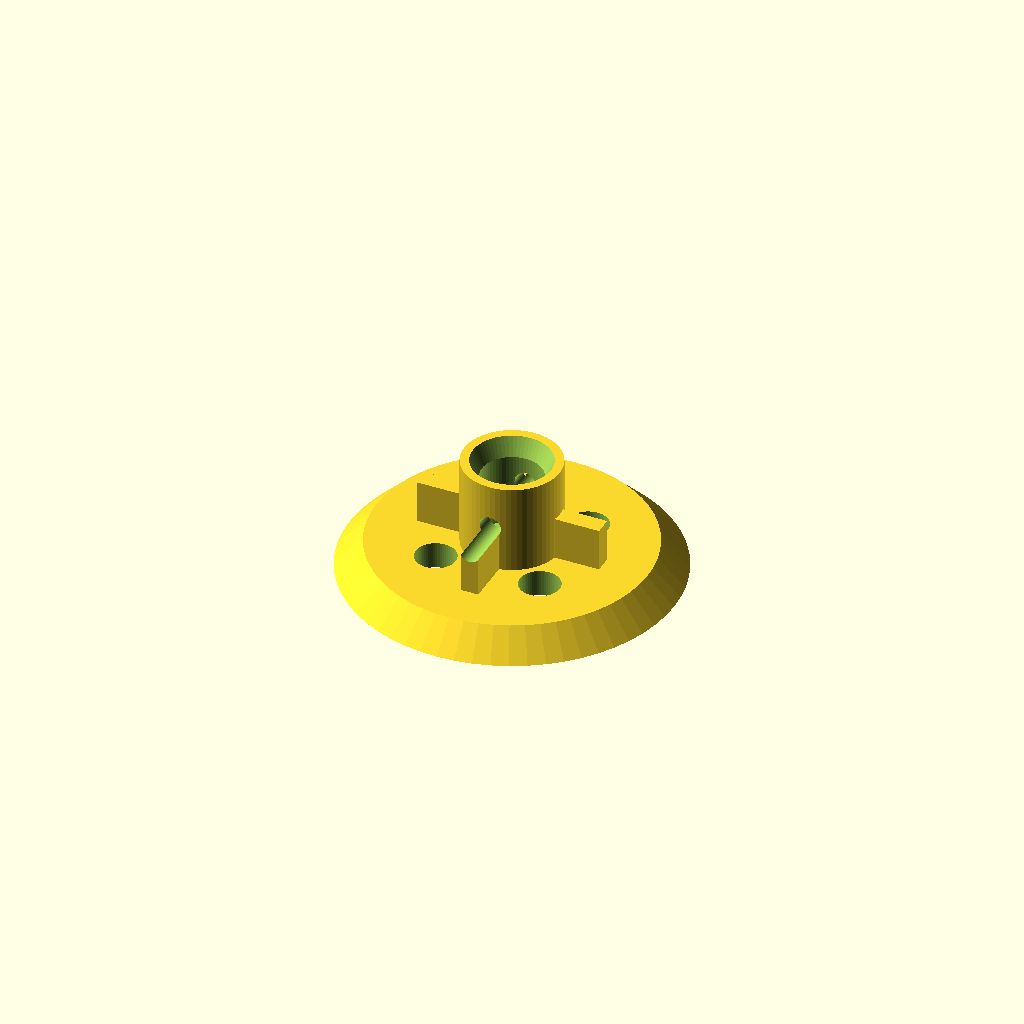
Cell 1 — every parameter at its default value.
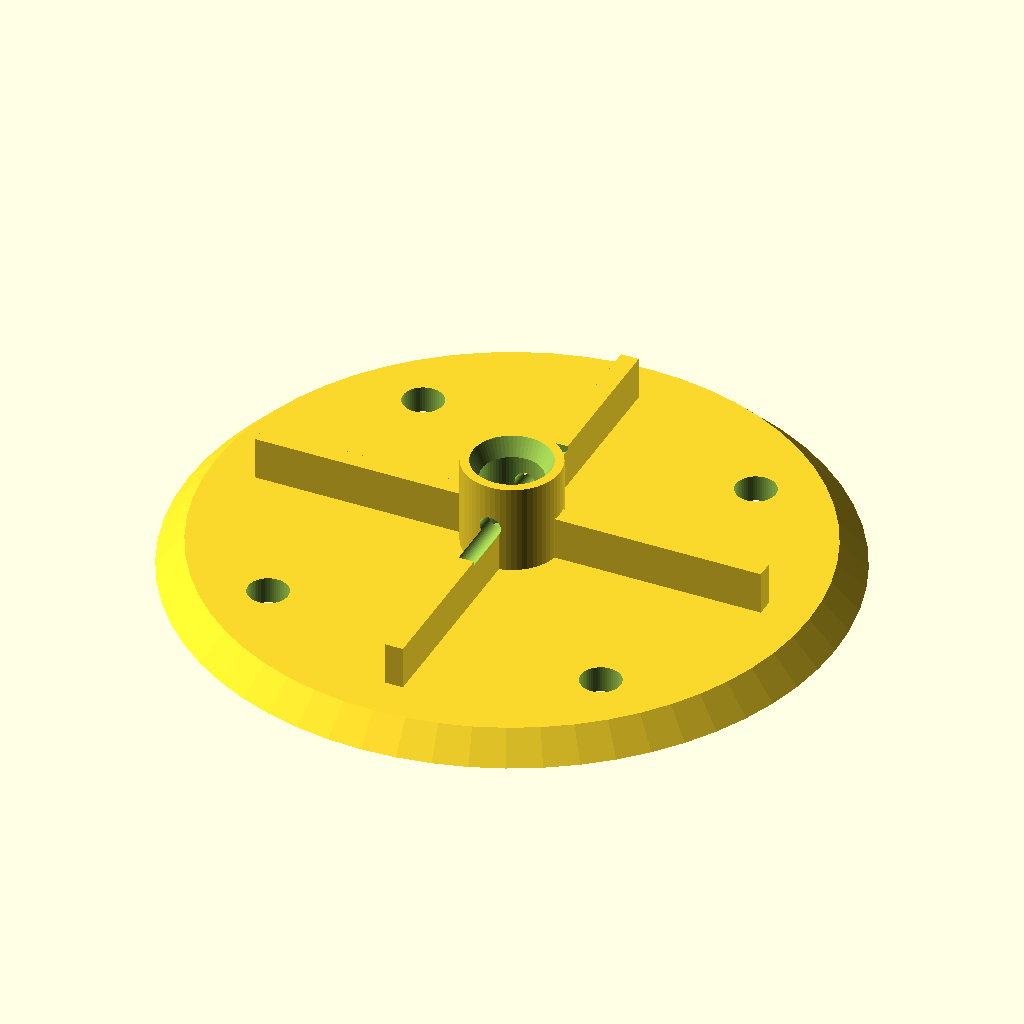
Cell 2 — base_dia set to 73.34, the other parameters unchanged.
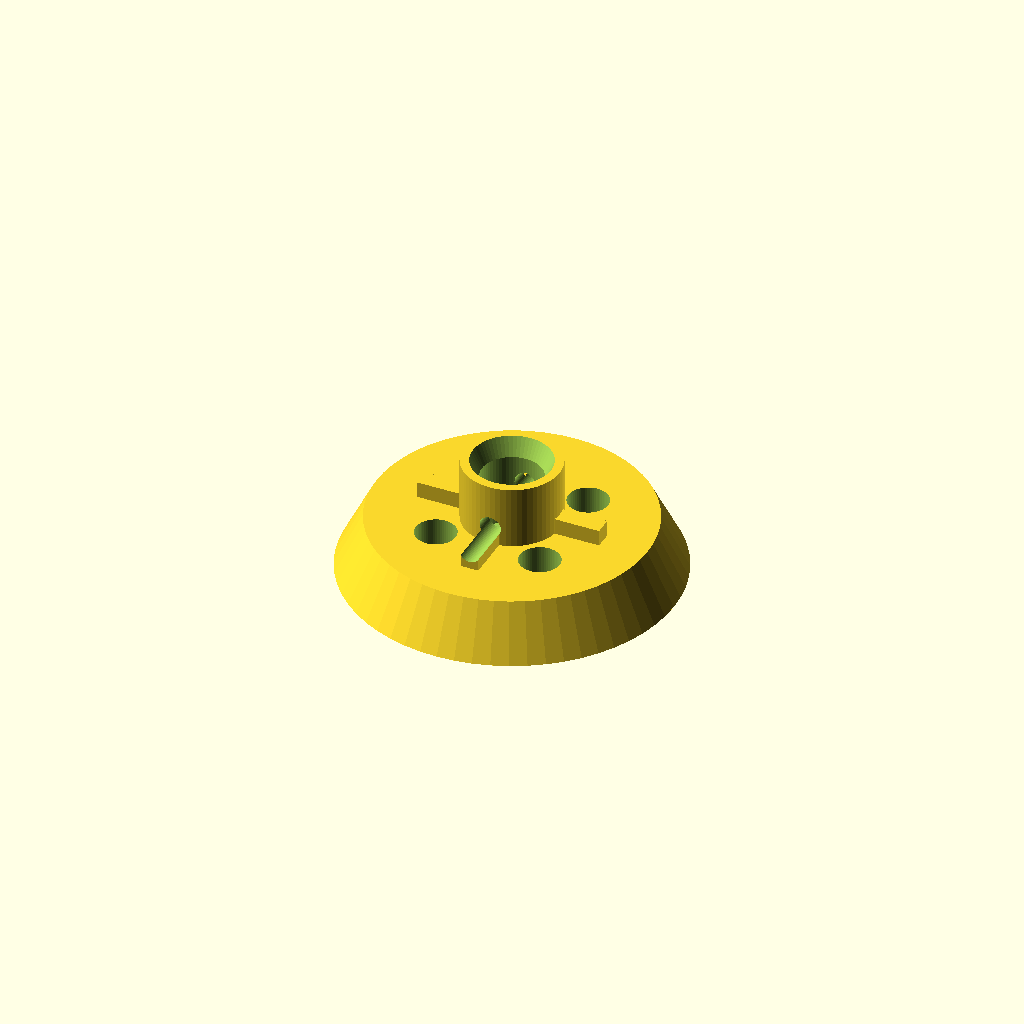
Cell 3 — base_th set to 6, the other parameters unchanged.
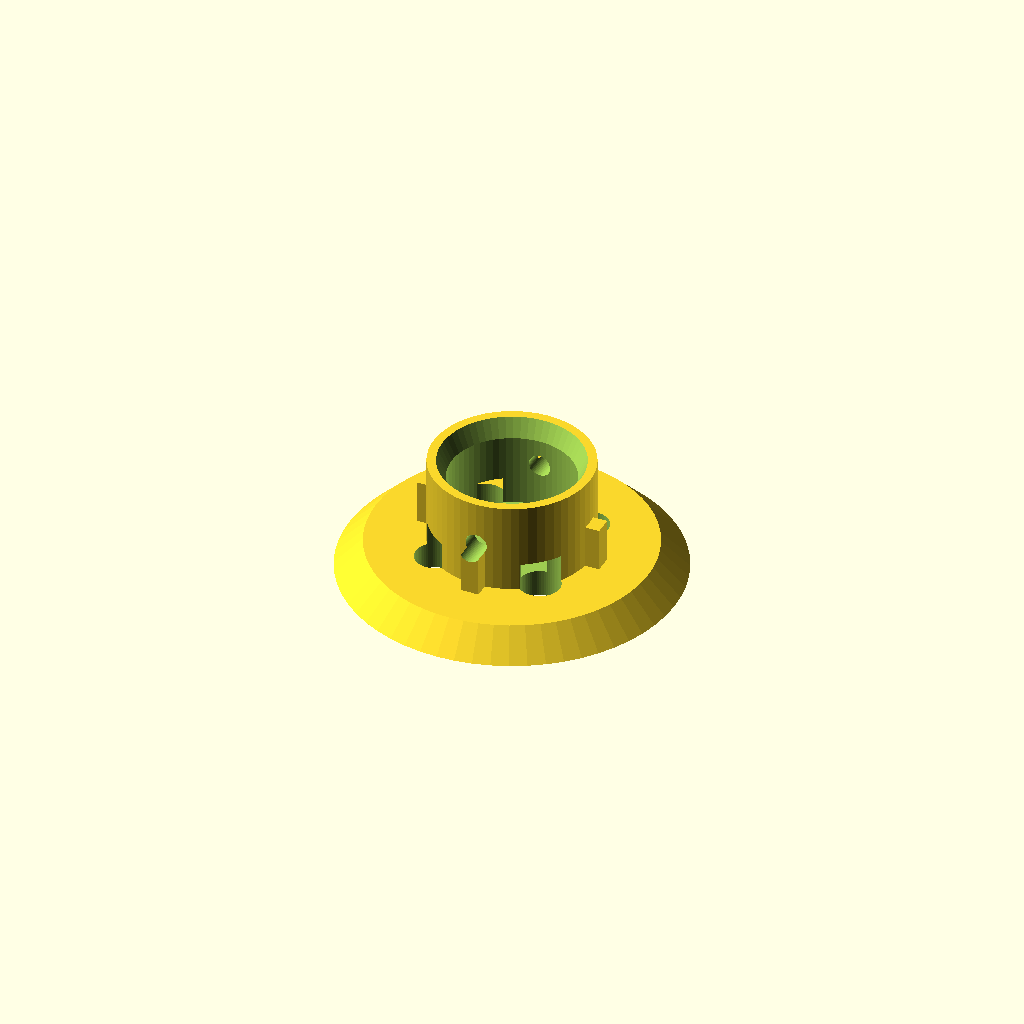
Cell 4 — socket_inner_d set to 13.6, the other parameters unchanged.
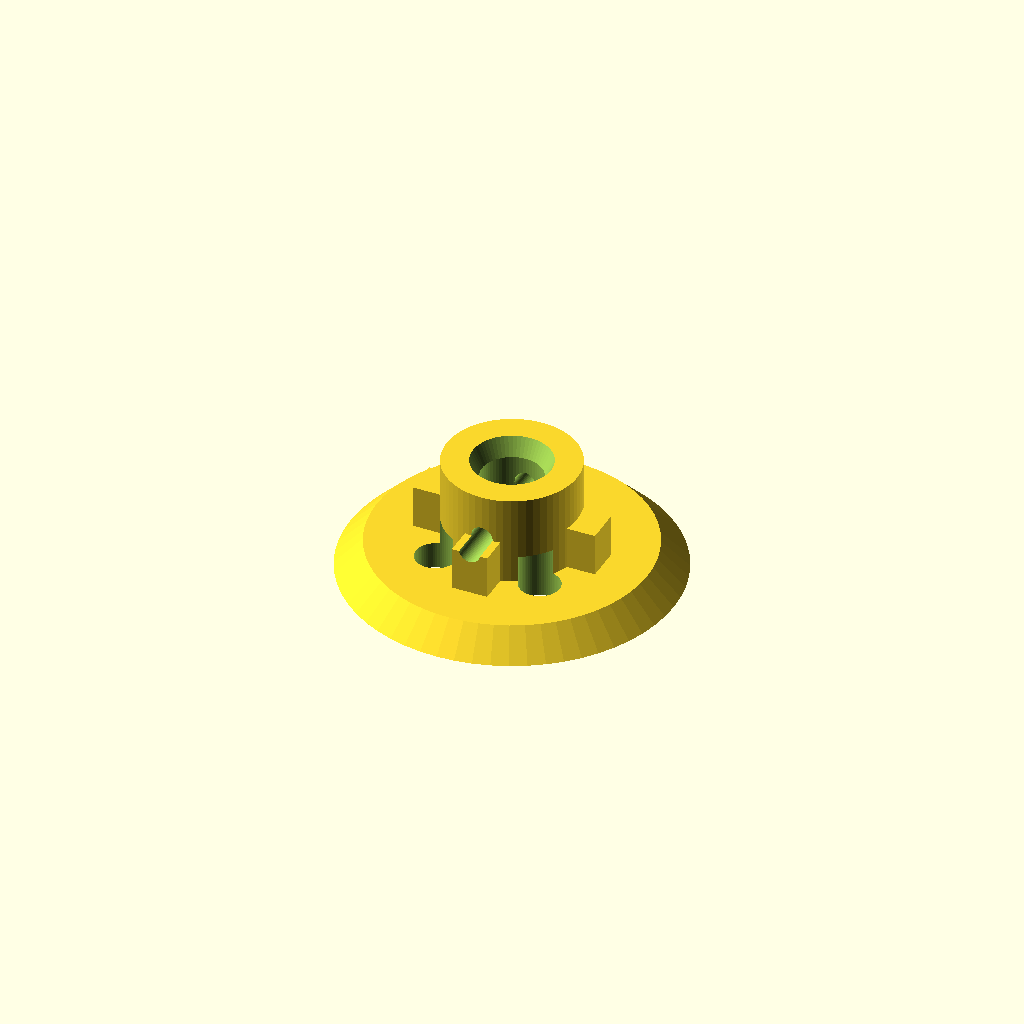
Cell 5: socket_wall = 4 (everything else at default).
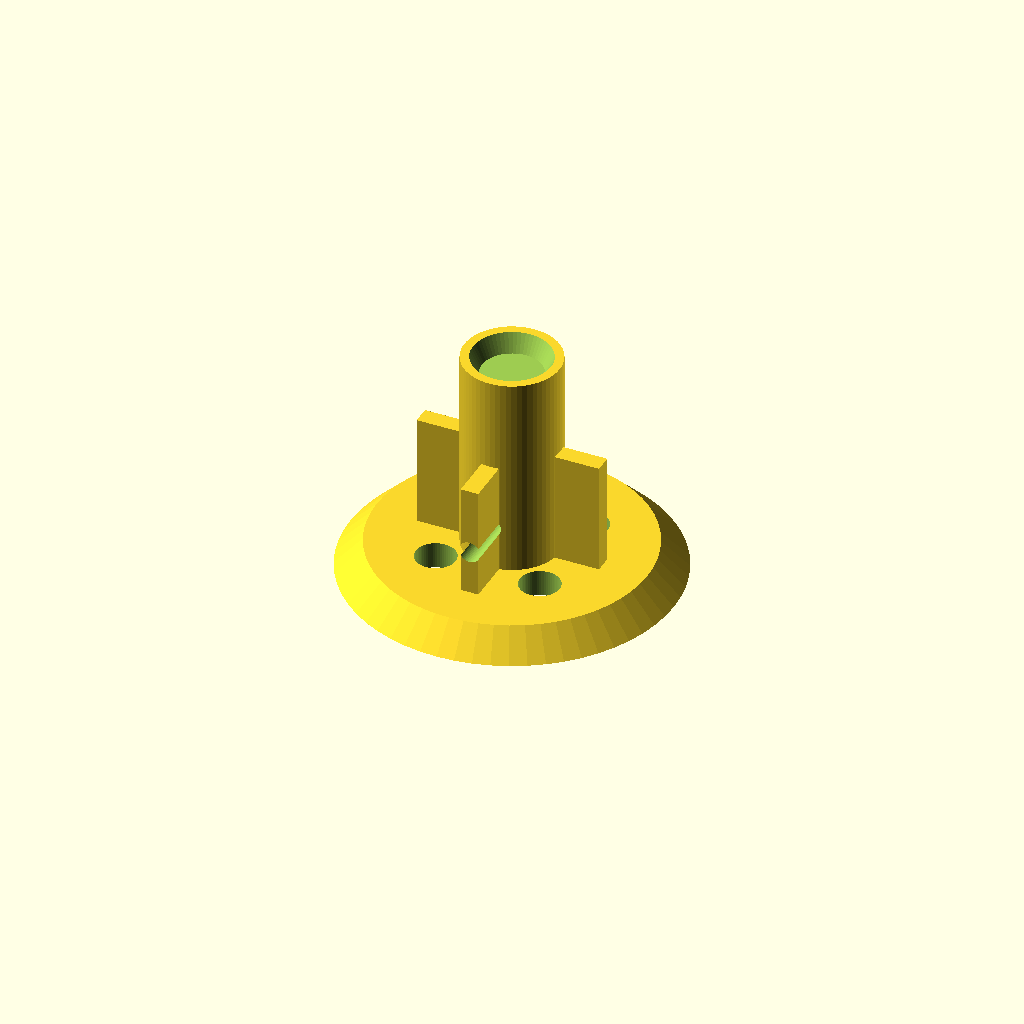
Cell 6: the same model with socket_h = 26.
All cells are drawn from one camera (rotation 55°, 0°, 25°, orthographic, colour scheme Cornfield), so only the parameter changes between them.
Source of the model, models/09_tower_base.scad:
// ====================================================================
// [PRINT 09] Sturdy 110mm Tower Baseplate
// Sits 100% flat on circular bottom at Z = 0.
// Self-centering lead-in chamfer for 20mm (3/4") mast dowels or PVC pipes.
// Includes 4x perimeter hold-down clamp/screw tabs and 2.4mm cross-pin hole.
// (Print 2 of this file: one for Tower A, one for Tower B).
// ZERO SUPPORTS NEEDED!
// ====================================================================

$fn = 60;

base_dia       = 36.67; // Wide footprint [scaled from 110mm]
base_th        = 3.0;   // Base thickness [scaled from 8mm]
socket_inner_d = 6.8;   // Fits scaled 6.8mm mast plug [scaled from 20.4mm]
socket_wall    = 2.0;   // Wall thickness
socket_h       = 13.0;  // Socket column height [scaled from 39mm]

module tower_base() {
    difference() {
        union() {
            // Main disc with beveled edge
            cylinder(d1 = base_dia, d2 = base_dia - 6, h = base_th);
            
            // Central socket column
            translate([0, 0, 0])
                cylinder(d = socket_inner_d + (socket_wall * 2), h = socket_h);
                
            // 4x Rigid support ribs
            for (a = [0 : 90 : 270]) {
                rotate([0, 0, a])
                    translate([socket_inner_d / 2, -socket_wall / 2, 0])
                        cube([base_dia / 2 - socket_inner_d / 2 - 8, socket_wall, socket_h * 0.6]);
            }
        }

        // Central dowel/mast socket (10mm depth from Z=3mm to Z=13mm)
        translate([0, 0, 3])
            cylinder(d = socket_inner_d, h = 11);
        translate([0, 0, socket_h - 2])
            cylinder(d1 = socket_inner_d, d2 = socket_inner_d + 3.0, h = 3.0);

        // 4x Perimeter screw/mounting holes (optional hold-down screws/clamps)
        for (a = [45 : 90 : 315]) {
            rotate([0, 0, a])
                translate([base_dia / 2 - 10, 0, -1])
                    cylinder(d = 4.5, h = base_th + 4);
        }

        // Cross-pin clamp hole for socket (centered at Z = 8.0mm = 5mm above socket floor at Z=3mm)
        translate([0, 0, 8.0])
            rotate([90, 0, 0])
                cylinder(d = 2.4, h = socket_inner_d + 16, center = true);
    }
}

// Render flat on bed at Z = 0
tower_base();
Parameter table extracted from the source (name, type, default, range or options):
base_dia: number, default 36.67
base_th: number, default 3
socket_inner_d: number, default 6.8
socket_wall: number, default 2
socket_h: number, default 13
